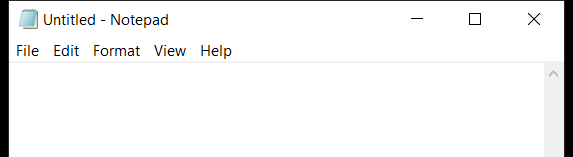
Task: Este proyecto contiene todas las clases que se van a trabajar en el curso de RPA.
Workflow: Main

Step 1: Attach Window 'notepad.exe Untitled' on the element in window '*Untitled - Notepad' (notepad.exe)
